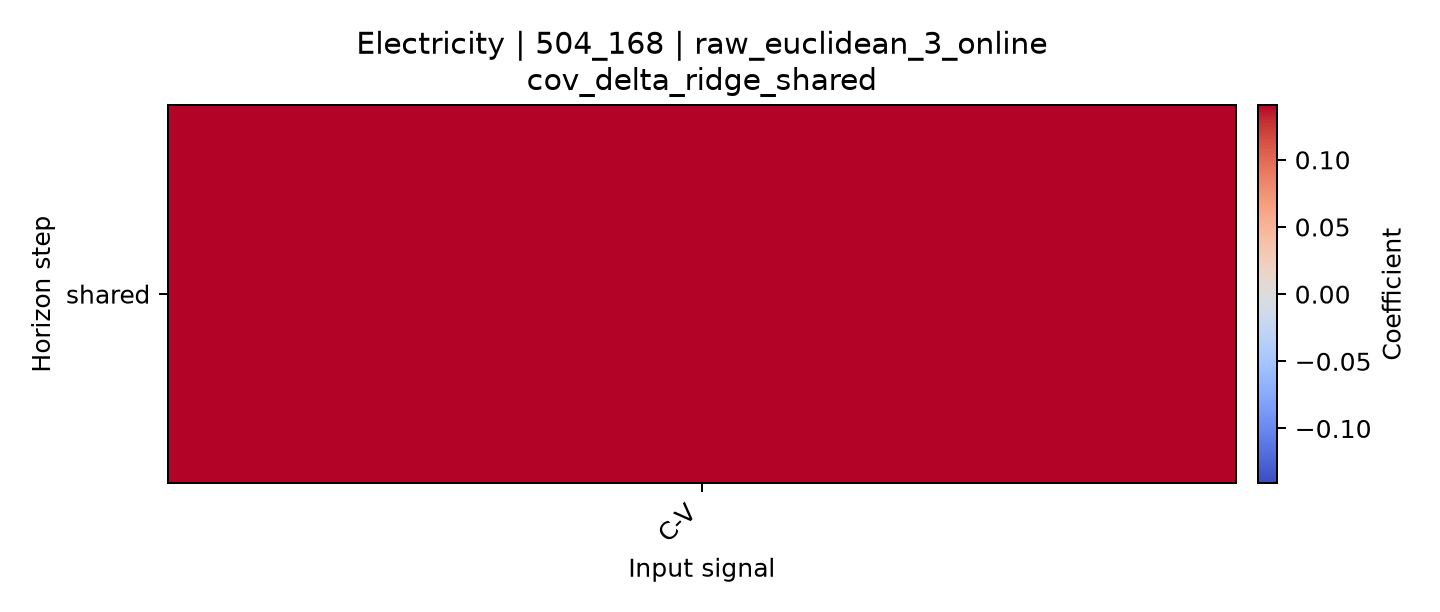

The data file committed next to this chart (first rows):
horizon, C-V
shared, 0.1408
